The GitHub repository DAONGOCNAMM523100037/he-thong-phan-loai-san-pham contains a labelled image folder "data_chia" with 4 categories: ca phe, mi an lien, nuoc uong, thuc an. Examples follow, each with its label.

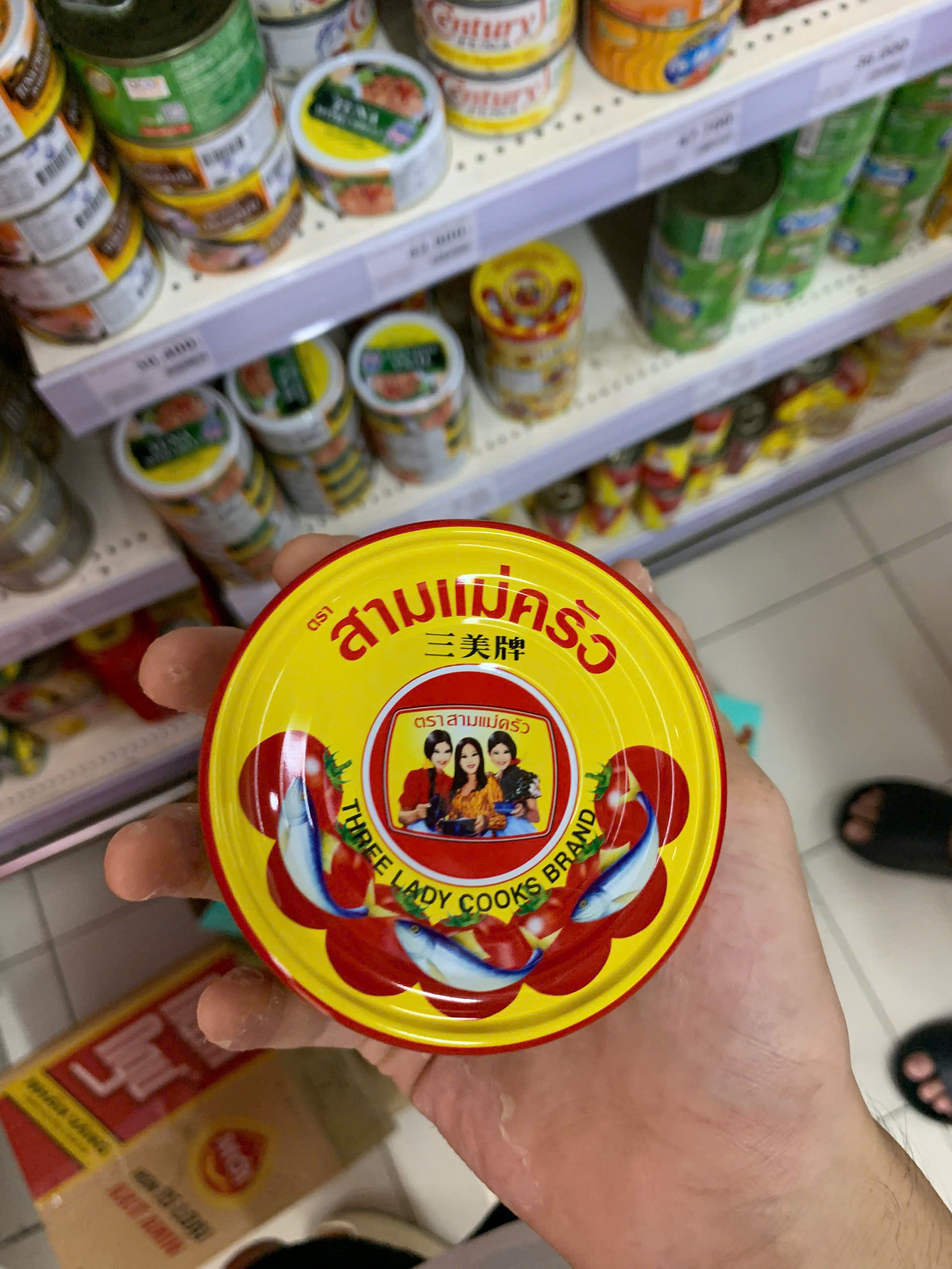
Label: thuc an

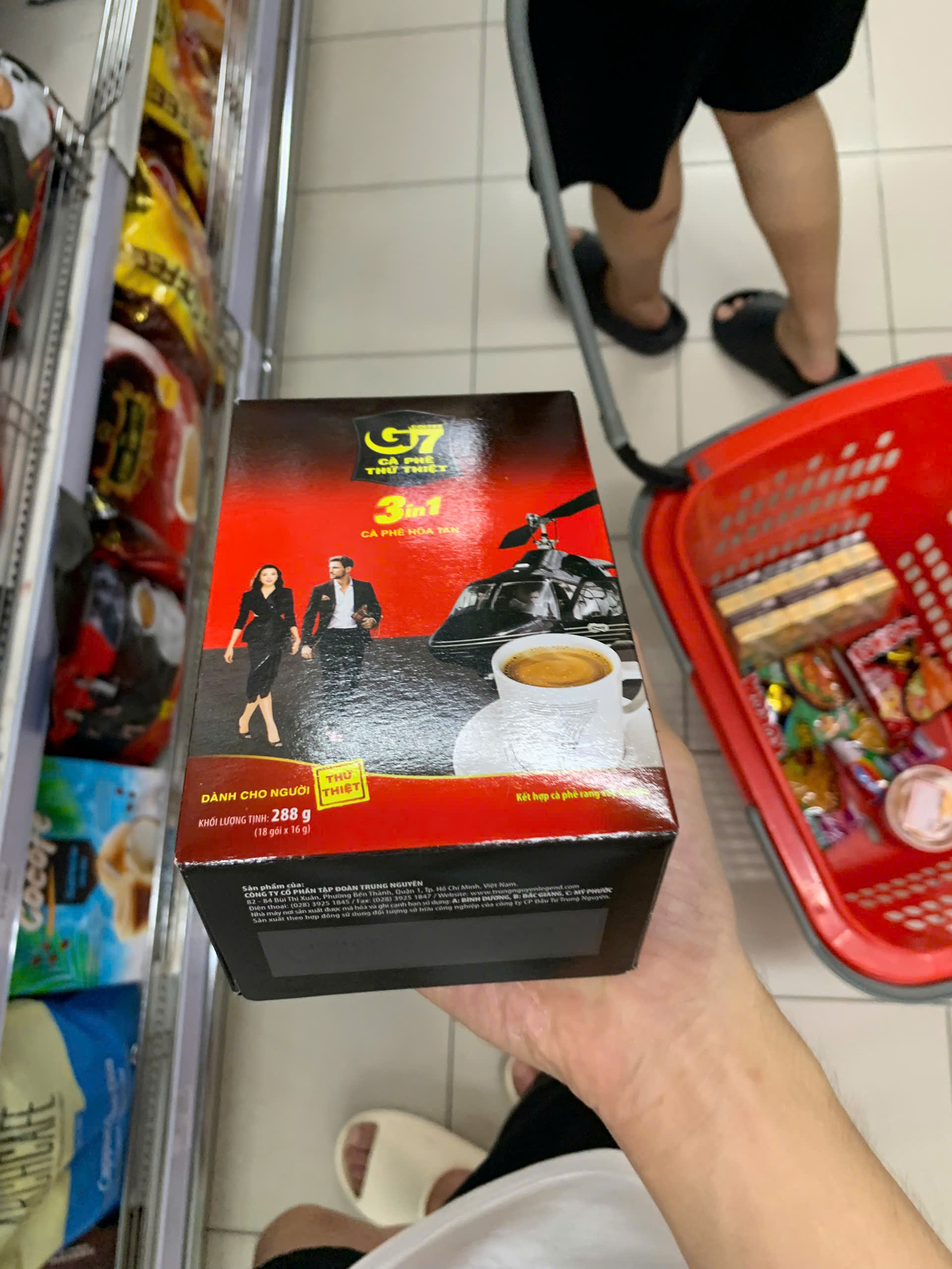
Label: ca phe

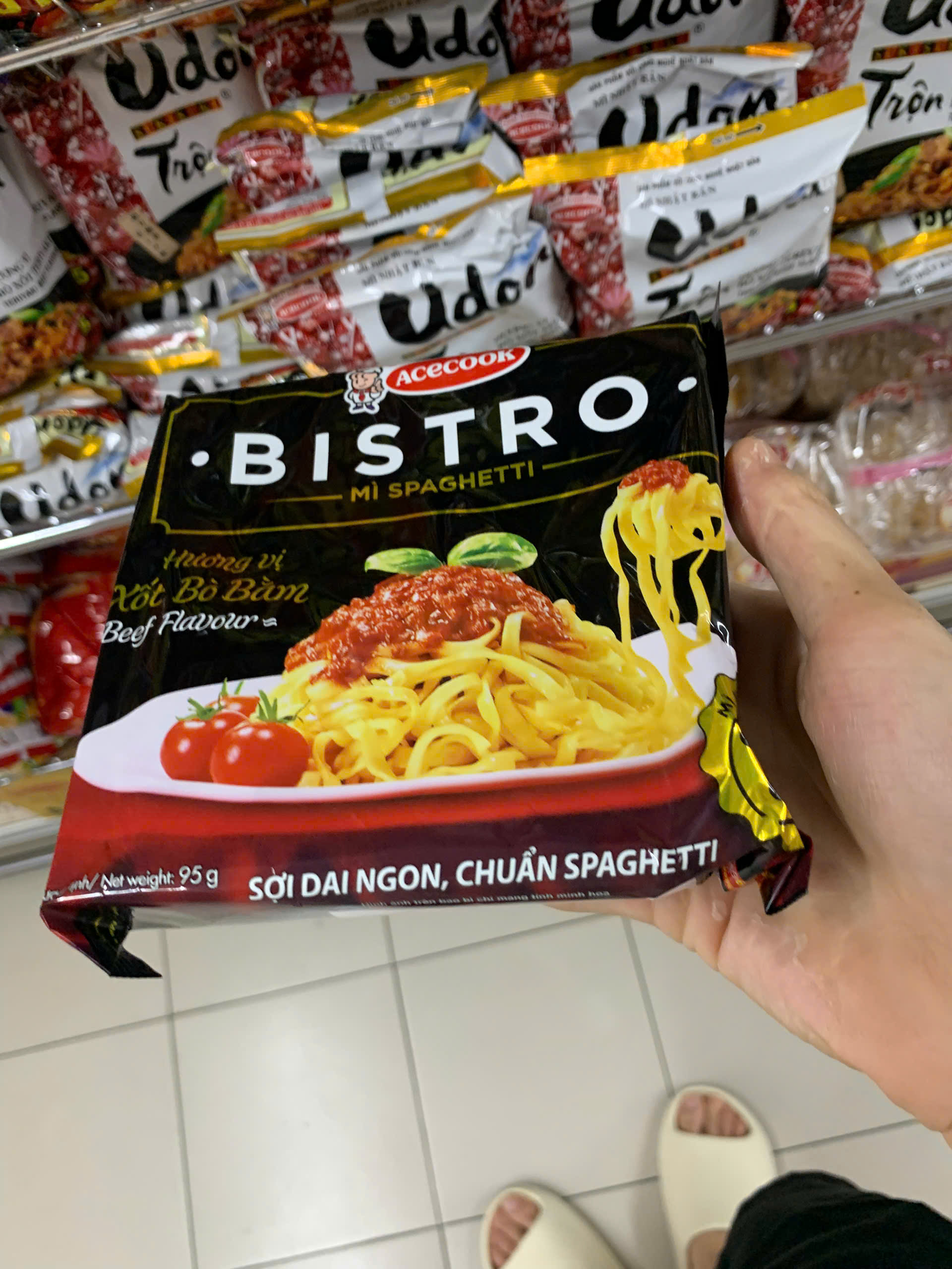
Label: mi an lien

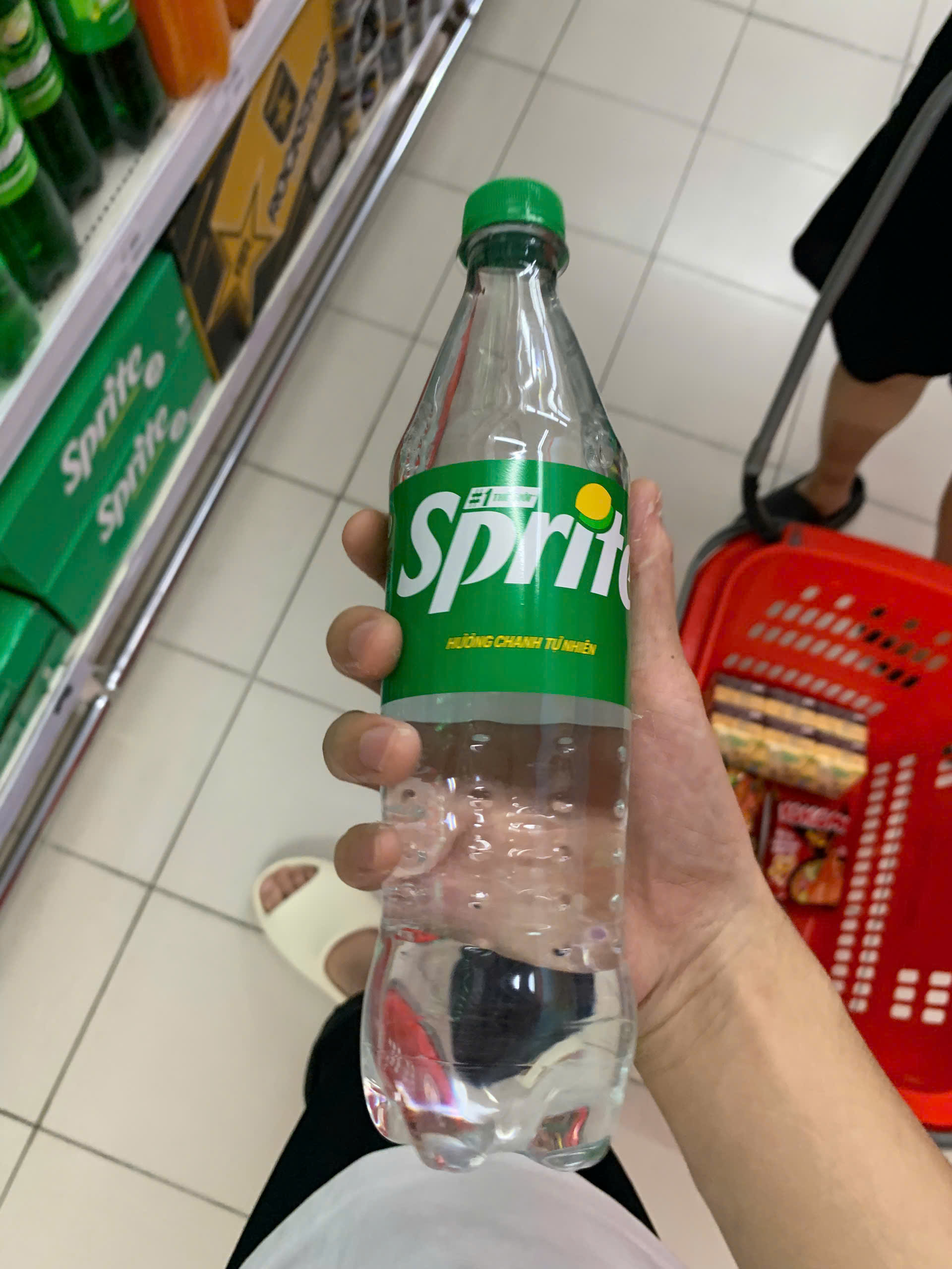
Label: nuoc uong

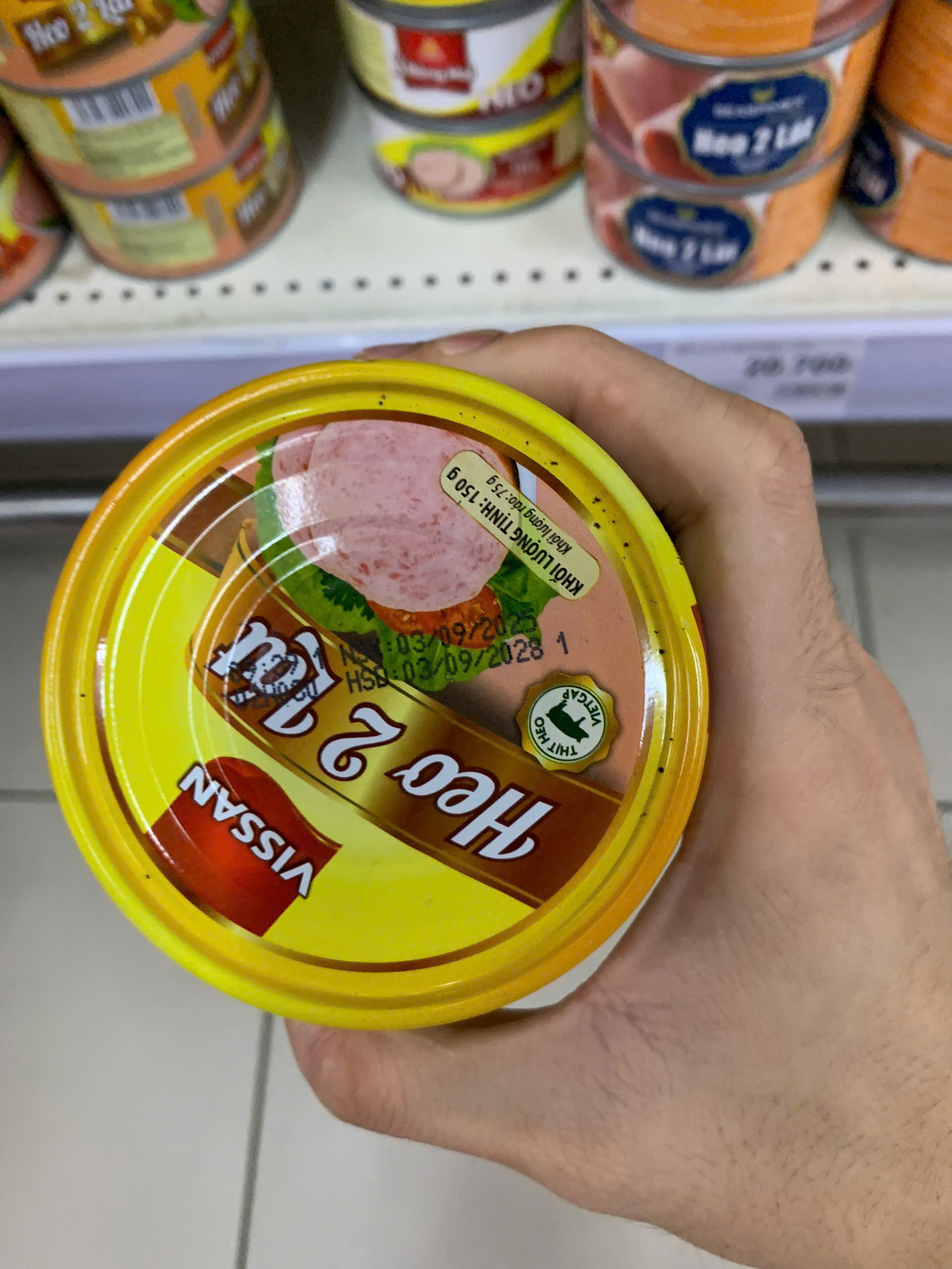
Label: thuc an

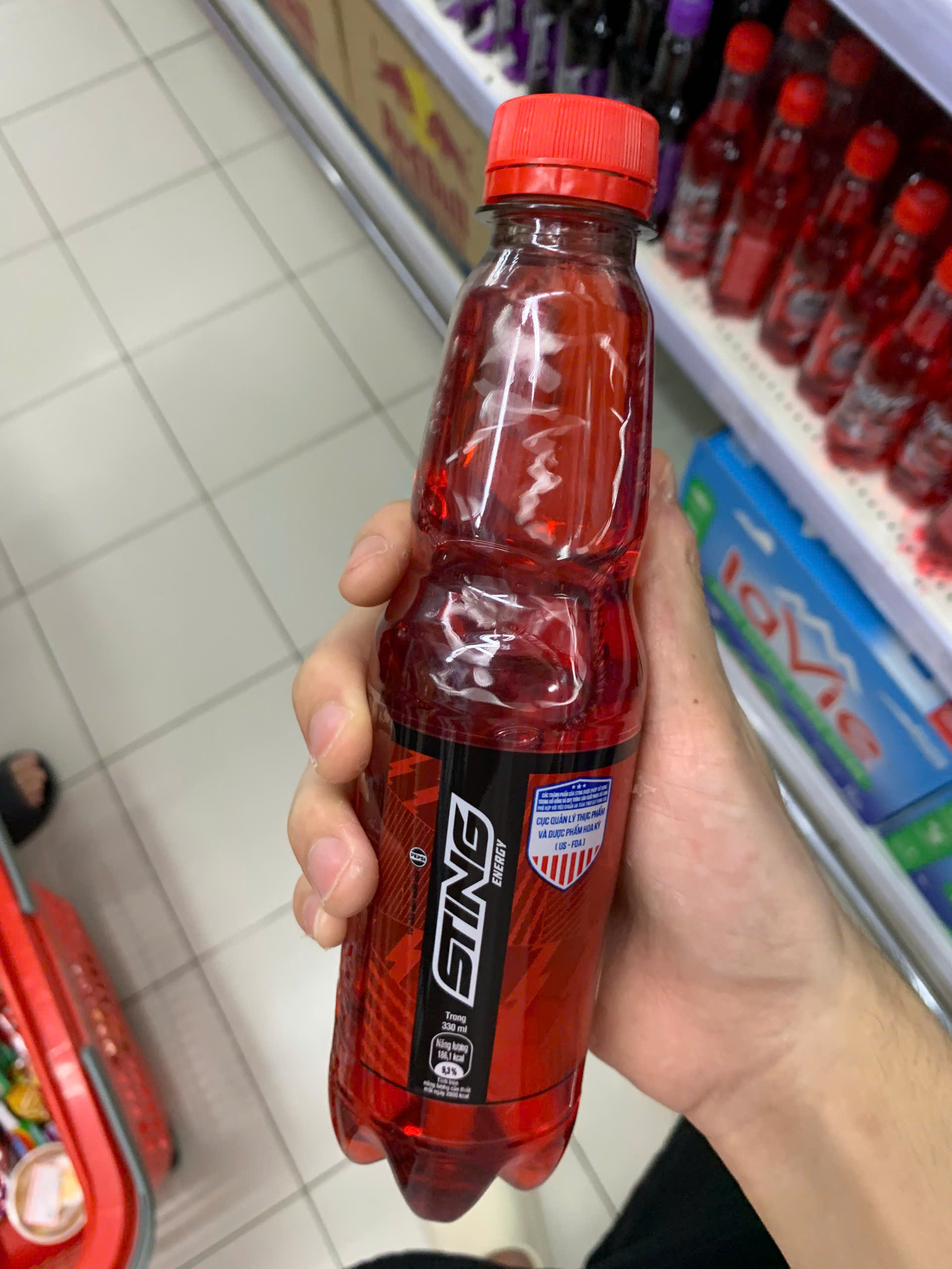
Label: nuoc uong
